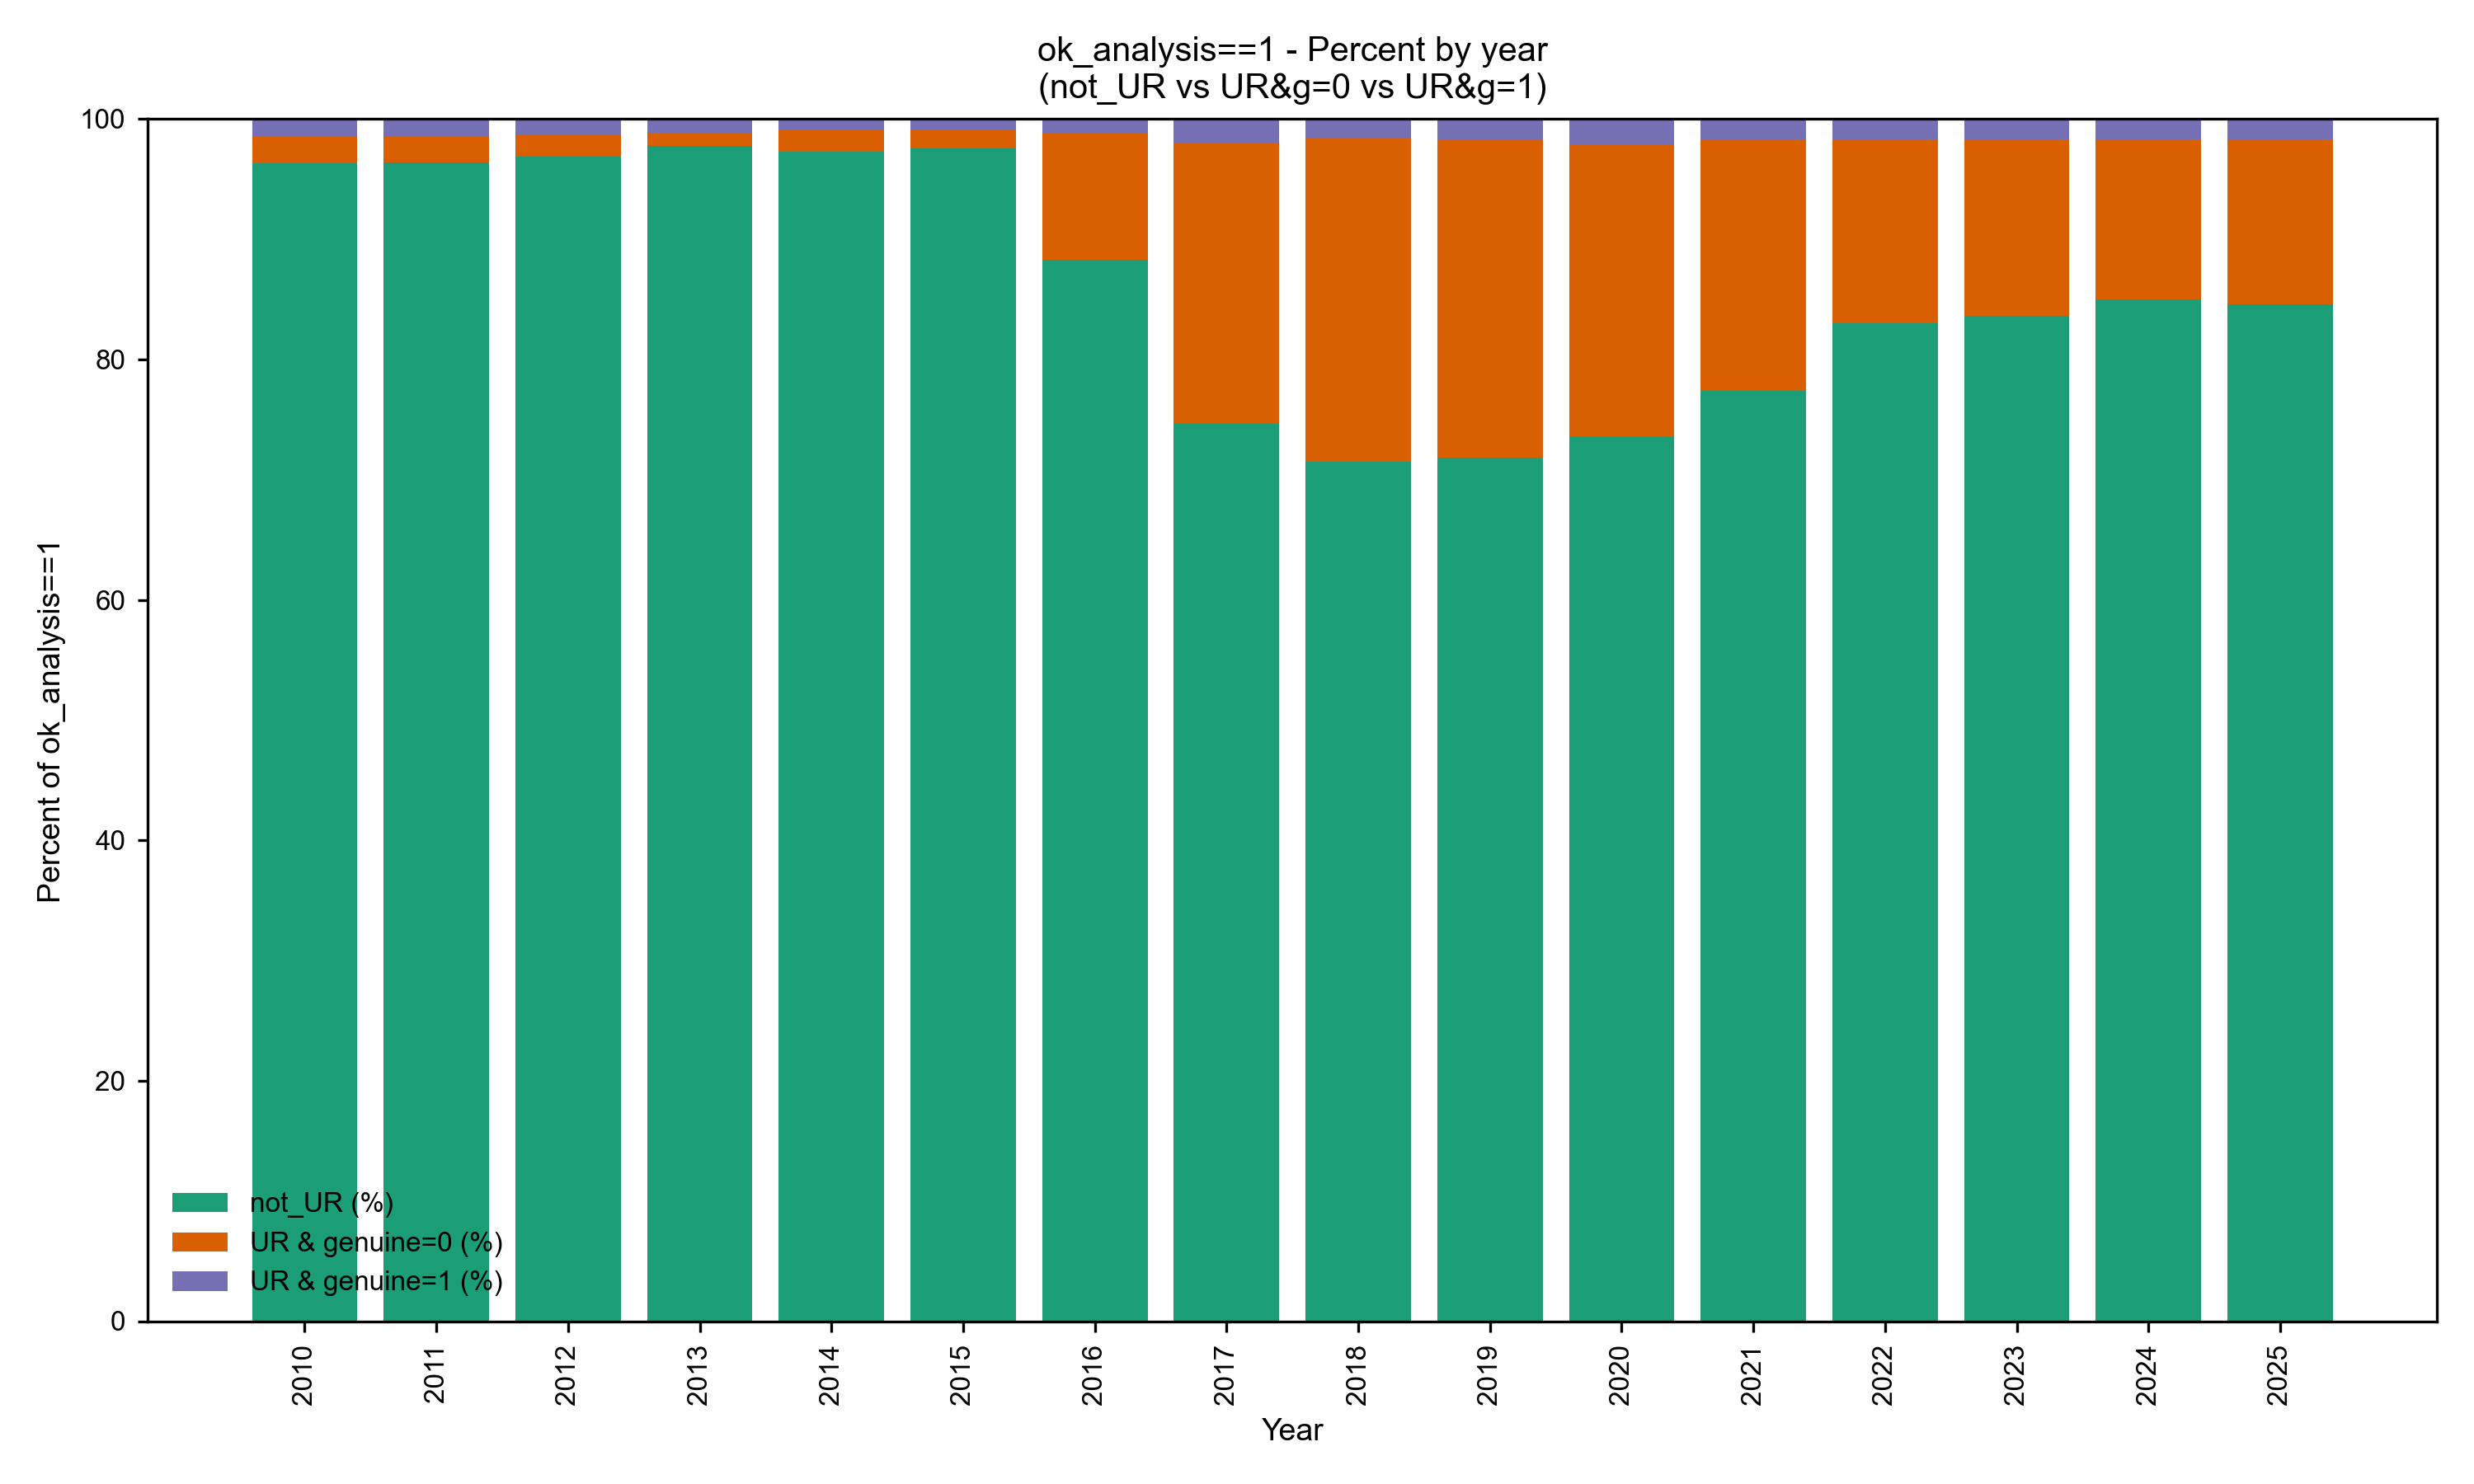

The file beside this chart, header and first rows:
year	ok_analysis_1_total	not_ur	ur_genuine_0	ur_genuine_1	not_ur_pct	ur_g0_pct	ur_g1_pct
2010	3059	2946	69	44	96.31	2.256	1.438
2011	3308	3188	73	47	96.37	2.207	1.421
2012	4170	4041	77	52	96.91	1.847	1.247
2013	5048	4934	58	56	97.74	1.149	1.109
2014	5387	5241	99	47	97.29	1.838	0.8725
2015	6162	6013	92	57	97.58	1.493	0.925
2016	6243	5511	656	76	88.27	10.51	1.217
2017	6538	4881	1527	130	74.66	23.36	1.988
2018	7575	5414	2036	125	71.47	26.88	1.65
2019	8605	6182	2273	150	71.84	26.41	1.743
2020	9672	7114	2352	206	73.55	24.32	2.13
2021	11160	8639	2334	187	77.41	20.91	1.676
2022	12316	10228	1881	207	83.05	15.27	1.681
2023	10585	8854	1550	181	83.65	14.64	1.71
2024	12217	10384	1617	216	85	13.24	1.768
2025	11166	9450	1524	192	84.63	13.65	1.72
